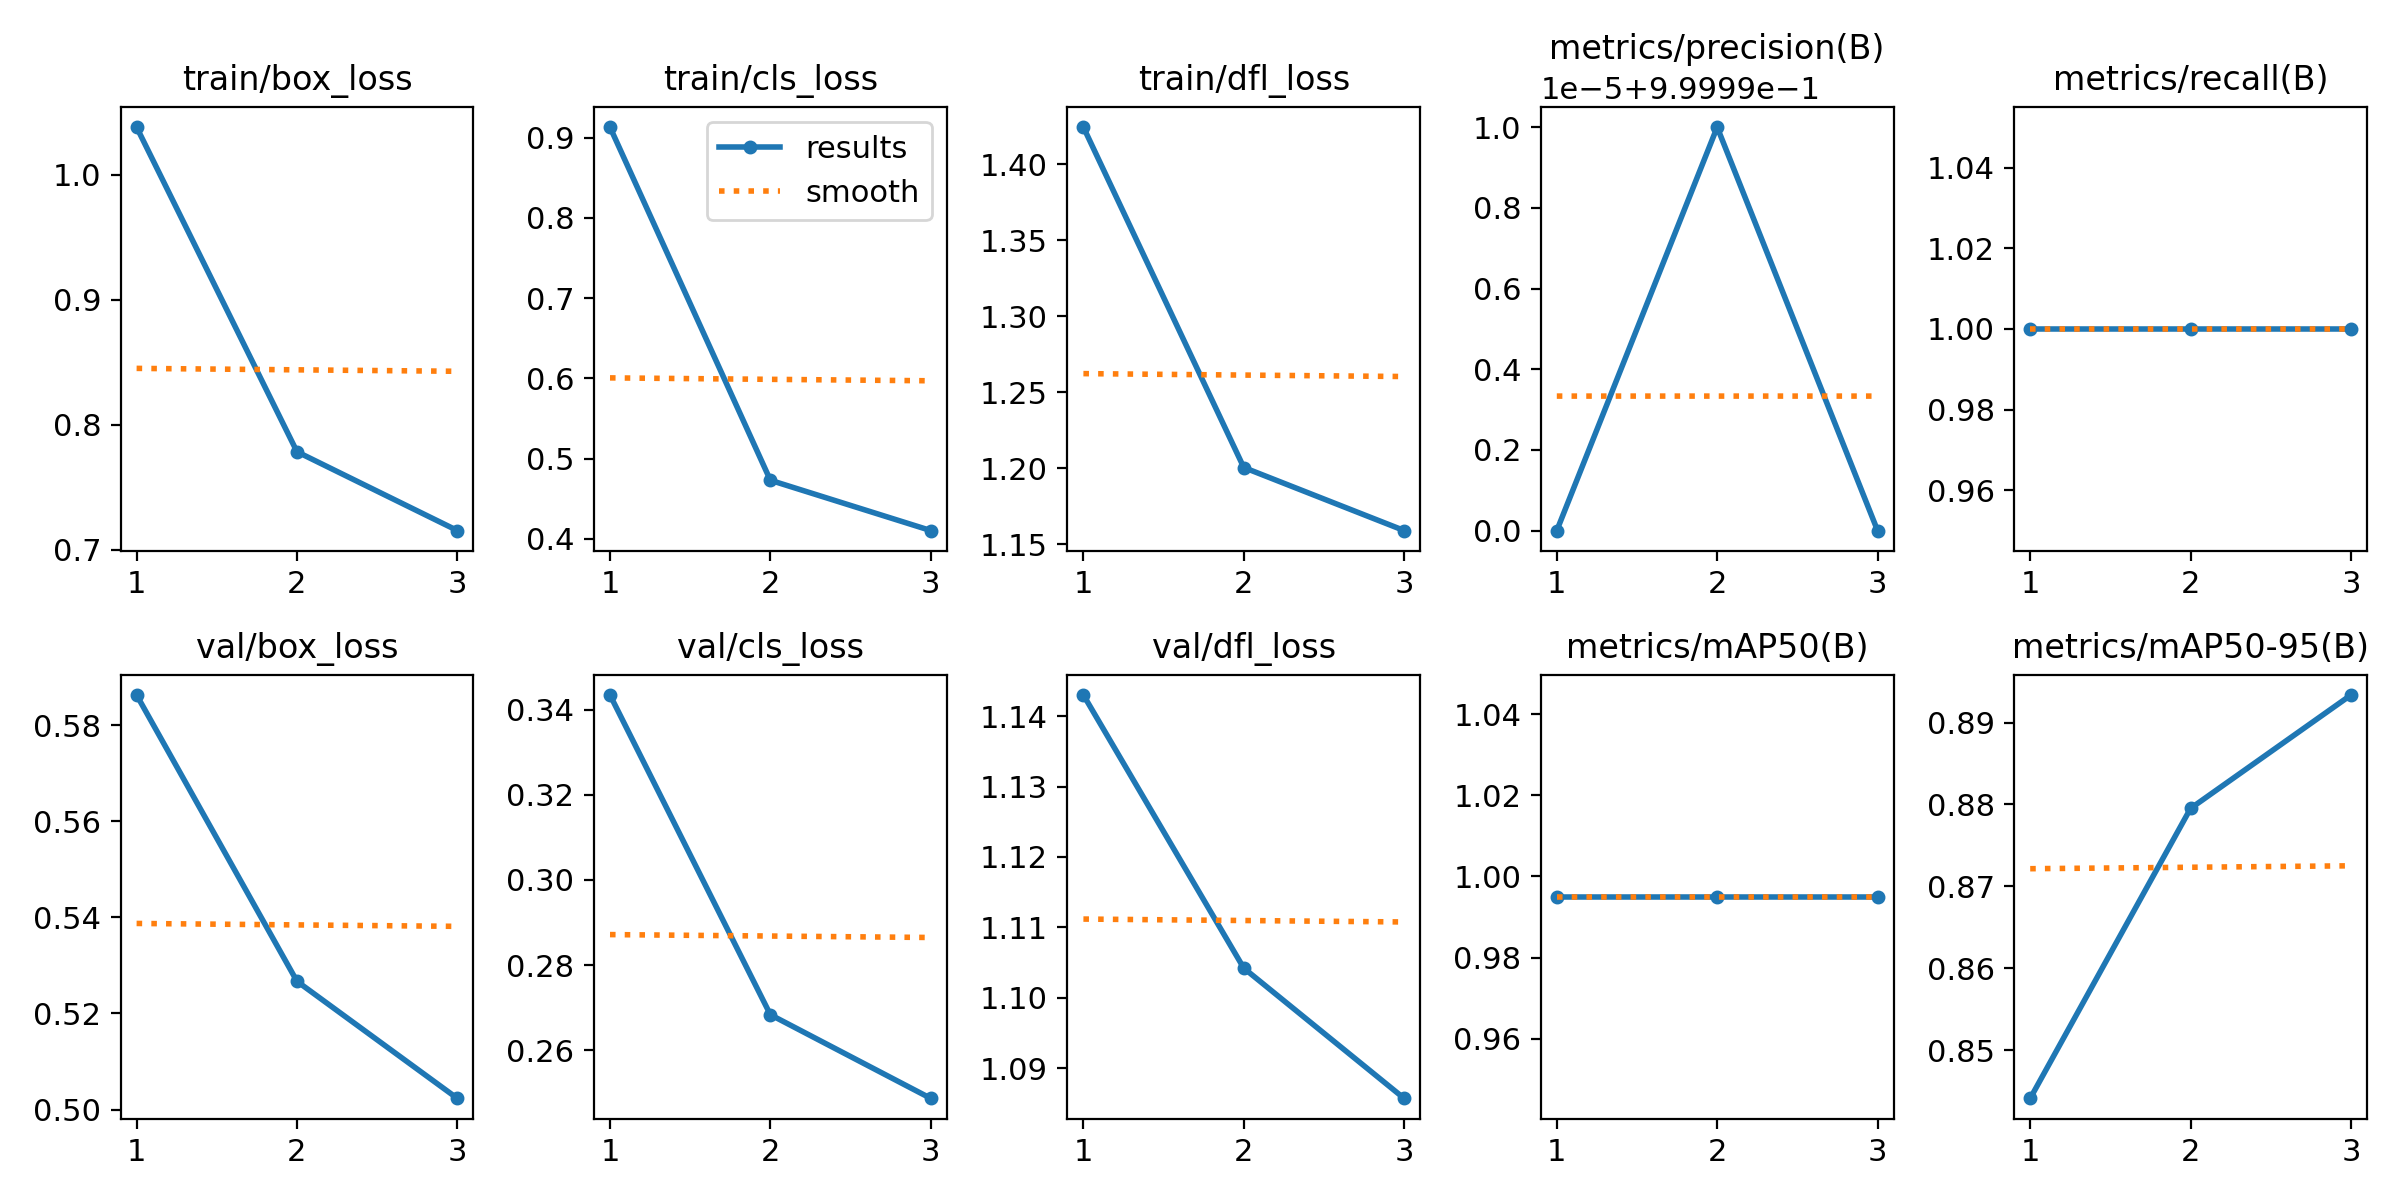

Source data for this figure (header and first rows):
epoch, train/box_loss, train/cls_loss, train/dfl_loss, metrics/precision(B), metrics/recall(B), metrics/mAP50(B), metrics/mAP50-95(B), val/box_loss, val/cls_loss, val/dfl_loss, lr/pg0, lr/pg1, lr/pg2
1, 1.038, 0.913, 1.425, 1, 1, 0.995, 0.8441, 0.5863, 0.3435, 1.143, 0.003333, 0.003333, 0.003333
2, 0.7784, 0.4731, 1.2, 1, 1, 0.995, 0.8795, 0.5267, 0.2683, 1.104, 0.004466, 0.004466, 0.004466
3, 0.7153, 0.4105, 1.159, 1, 1, 0.995, 0.8934, 0.5023, 0.2487, 1.086, 0.0034, 0.0034, 0.0034
